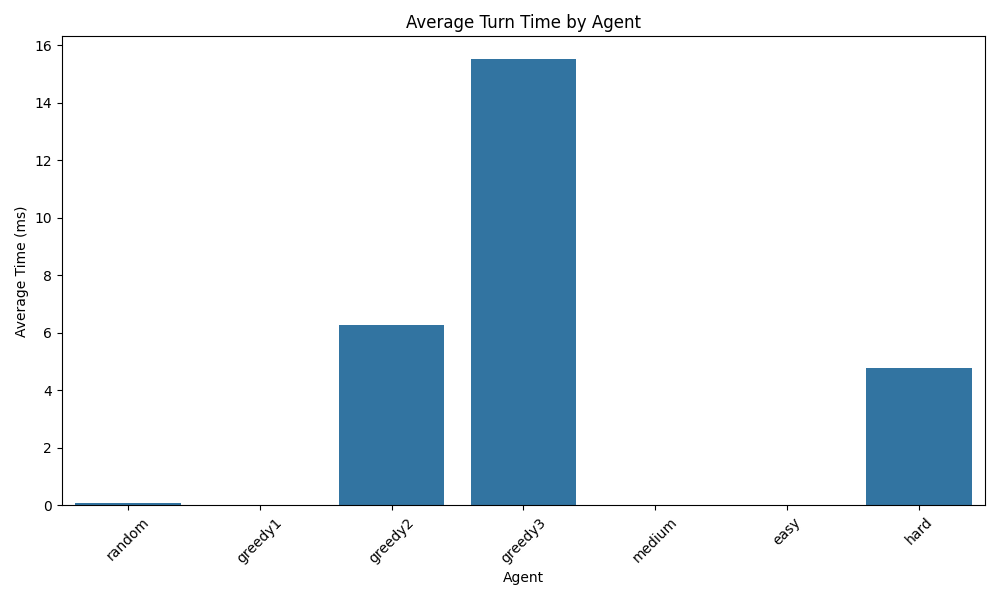

The table this chart was drawn from, first rows:
Agent, Time (ms)
random, 0.2971
random, 0.6289
random, 0.1915
random, 0.164
random, 0.1969
random, 0.1662
random, 0.1647
random, 0.17
random, 0.1709
random, 0.104
random, 0.1731
random, 0.1609
random, 0.1631
random, 0.1547
random, 0.1659
random, 0.2041
random, 0.1671
random, 0.1681
random, 0.1647
random, 0.1473
random, 0.1538
random, 0.2639
random, 0.1671
random, 0.139
random, 0.1652
random, 0.2508
random, 0.4108
random, 0.1531
random, 0.1407
random, 0.1364
random, 0.1421
random, 0.134
random, 0.1371
random, 0.139
random, 0.139
random, 0.08225
random, 0.1359
random, 0.1371
random, 0.1359
random, 0.1369
random, 0.1421
random, 0.1318
random, 0.1359
random, 0.133
random, 0.1361
random, 0.134
random, 0.124
random, 0.1411
random, 0.139
random, 0.1359
random, 0.14
random, 0.1361
random, 0.2499
random, 0.1252
random, 0.1271
random, 0.1168
random, 0.1192
random, 0.118
random, 0.1168
random, 0.4201
... 12,680 more rows
